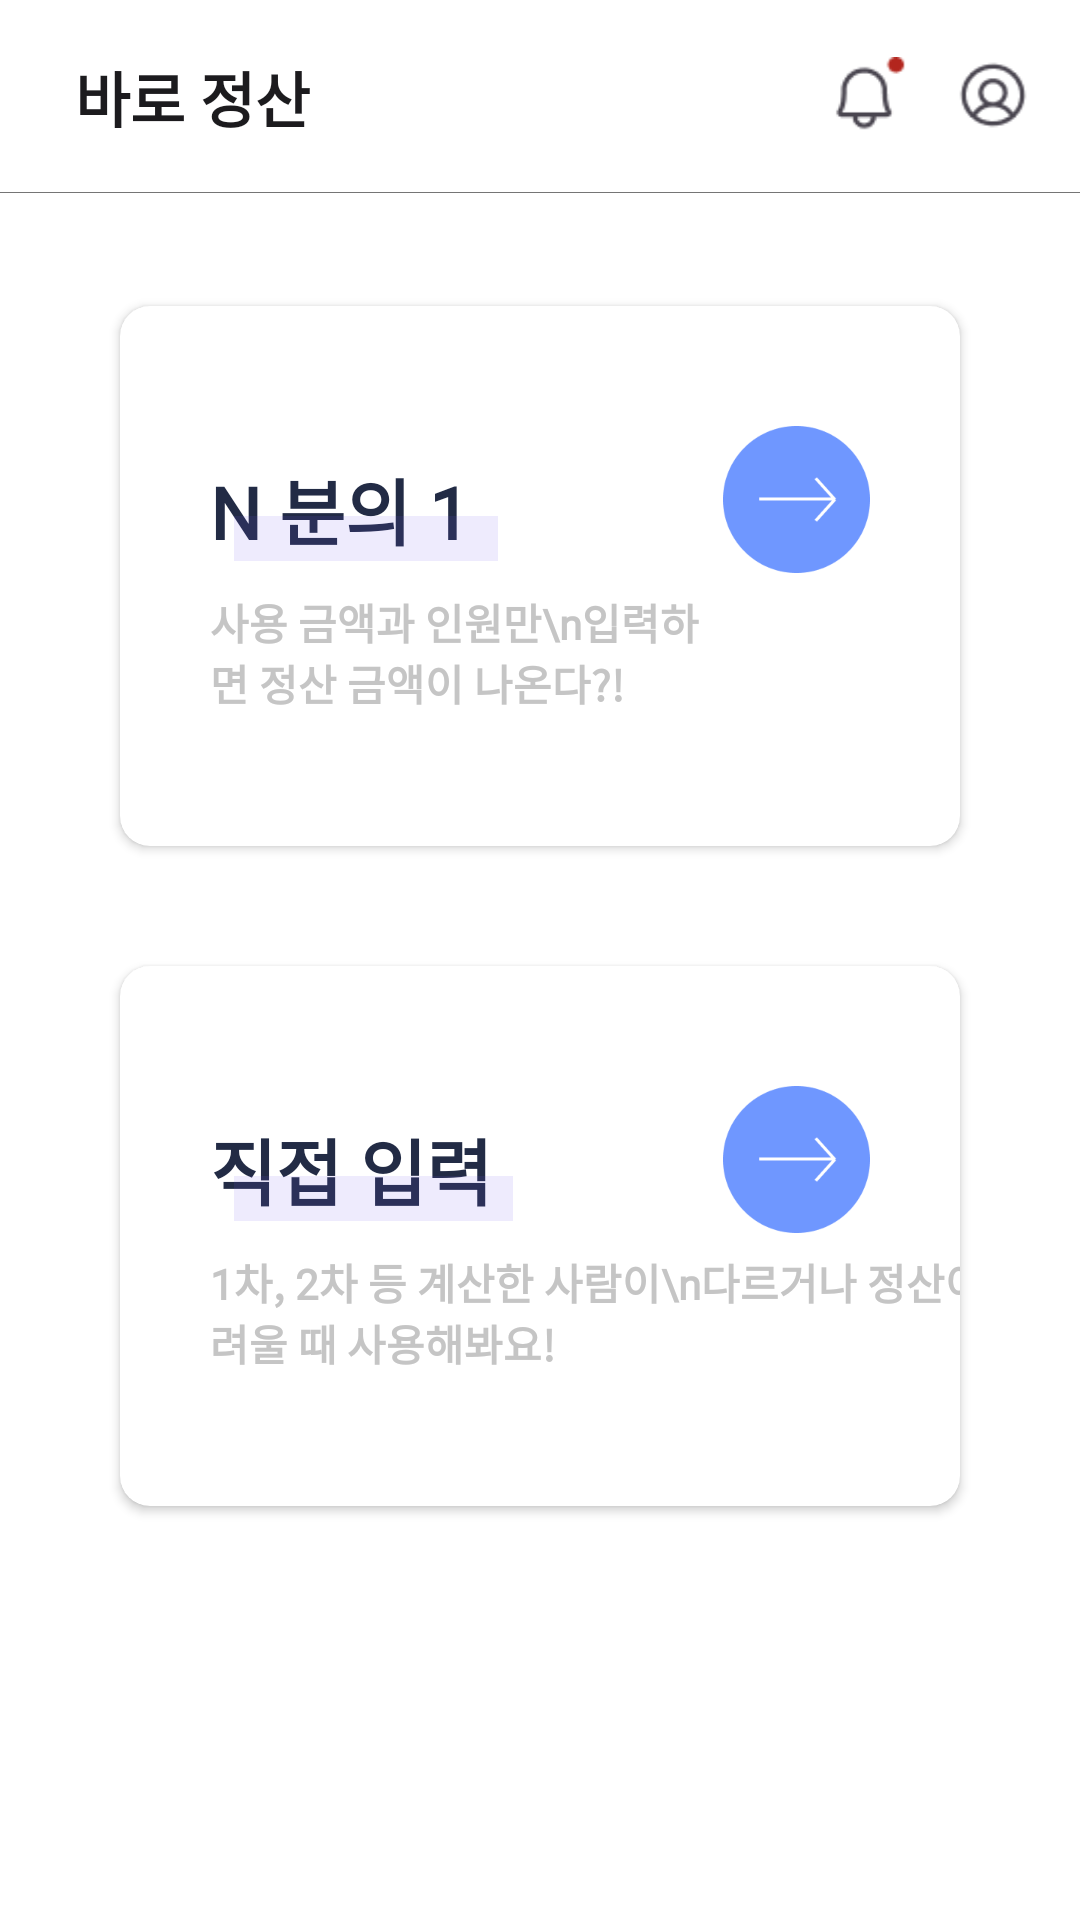

Write the Android layout XML for this screen, with the resource values it uses.
<!-- AndroidManifest.xml: application theme AppTheme -->
<!-- res/layout/fragment_operations.xml -->
<?xml version="1.0" encoding="utf-8"?>
<androidx.constraintlayout.widget.ConstraintLayout xmlns:android="http://schemas.android.com/apk/res/android"
    xmlns:app="http://schemas.android.com/apk/res-auto"
    xmlns:tools="http://schemas.android.com/tools"
    android:layout_width="match_parent"
    android:layout_height="match_parent"
    tools:context=".ui.calculation.OperationsFragment">

    <androidx.constraintlayout.widget.ConstraintLayout
        android:id="@+id/topLayout"
        android:layout_width="match_parent"
        android:layout_height="64dp"
        app:layout_constraintEnd_toEndOf="parent"
        app:layout_constraintStart_toStartOf="parent"
        app:layout_constraintTop_toTopOf="parent">

        <TextView
            android:textStyle="bold"
            android:includeFontPadding="false"
            android:fontFamily="@font/notosans_kr"
            android:layout_width="wrap_content"
            android:layout_height="wrap_content"
            android:layout_marginStart="25dp"
            android:text="바로 정산"
            android:textColor="@color/text_color"
            android:textSize="20sp"
            app:layout_constraintBottom_toBottomOf="parent"
            app:layout_constraintStart_toStartOf="parent"
            app:layout_constraintTop_toTopOf="parent" />

        <ImageButton
            android:id="@+id/noticeBtn"
            android:layout_width="26dp"
            android:layout_height="26dp"
            android:layout_marginEnd="16dp"
            android:background="@drawable/bell"
            app:layout_constraintBottom_toBottomOf="parent"
            app:layout_constraintEnd_toStartOf="@+id/myPageButton"
            app:layout_constraintTop_toTopOf="parent" />

        <ImageButton
            android:id="@+id/myPageButton"
            android:layout_width="26dp"
            android:layout_height="26dp"
            android:layout_marginEnd="16dp"
            android:background="@drawable/user_circle"
            app:layout_constraintBottom_toBottomOf="parent"
            app:layout_constraintEnd_toEndOf="parent"
            app:layout_constraintTop_toTopOf="parent" />
    </androidx.constraintlayout.widget.ConstraintLayout>

    <View
        android:layout_width="match_parent"
        android:layout_height="0.25dp"
        android:background="#757575"
        app:layout_constraintEnd_toEndOf="parent"
        app:layout_constraintStart_toStartOf="parent"
        app:layout_constraintTop_toBottomOf="@+id/topLayout" />


    <androidx.cardview.widget.CardView
        android:id="@+id/cardView1"
        android:layout_width="match_parent"
        android:layout_height="180dp"
        android:layout_marginHorizontal="40dp"
        android:layout_marginBottom="40dp"
        app:cardCornerRadius="10dp"
        app:layout_constraintBottom_toTopOf="@+id/cardView2"
        app:layout_constraintEnd_toEndOf="parent"
        app:layout_constraintStart_toStartOf="parent"
        app:layout_constraintTop_toBottomOf="@+id/topLayout"
        app:layout_constraintVertical_chainStyle="packed">

        <androidx.constraintlayout.widget.ConstraintLayout
            android:layout_width="match_parent"
            android:layout_height="match_parent">

            <TextView
                android:textStyle="bold"
                android:includeFontPadding="false"
                android:fontFamily="@font/notosans_kr"
                android:id="@+id/btn1TextView"
                android:layout_width="wrap_content"
                android:layout_height="wrap_content"
                android:layout_marginStart="30dp"
                android:layout_marginTop="50dp"
                android:text="N 분의 1"
                android:textColor="@color/black"
                android:textSize="24sp"
                app:layout_constraintStart_toStartOf="parent"
                app:layout_constraintTop_toTopOf="parent" />

            <ImageView
                android:layout_width="88dp"
                android:layout_height="15dp"
                android:layout_marginStart="8dp"
                android:alpha="0.12"
                android:background="#735BF2"
                app:layout_constraintBottom_toBottomOf="@+id/btn1TextView"
                app:layout_constraintStart_toStartOf="@+id/btn1TextView" />

            <ImageView
                android:layout_width="49dp"
                android:layout_height="49dp"
                android:layout_marginTop="40dp"
                android:layout_marginEnd="30dp"
                android:background="@drawable/arrow_circle"
                app:layout_constraintEnd_toEndOf="parent"
                app:layout_constraintTop_toTopOf="parent" />

            <TextView
                android:textStyle="bold"
                android:includeFontPadding="false"
                android:fontFamily="@font/notosans_kr"
                android:layout_width="171dp"
                android:layout_height="45dp"
                android:layout_marginTop="10dp"
                android:text="사용 금액과 인원만\n입력하면 정산 금액이 나온다?!"
                android:textColor="#C5C5C5"
                app:layout_constraintStart_toStartOf="@+id/btn1TextView"
                app:layout_constraintTop_toBottomOf="@+id/btn1TextView" />
        </androidx.constraintlayout.widget.ConstraintLayout>
    </androidx.cardview.widget.CardView>

    <androidx.cardview.widget.CardView
        android:id="@+id/cardView2"
        android:layout_width="match_parent"
        android:layout_height="180dp"
        android:layout_marginHorizontal="40dp"
        android:layout_marginBottom="100dp"
        app:cardCornerRadius="10dp"
        app:layout_constraintBottom_toBottomOf="parent"
        app:layout_constraintEnd_toEndOf="parent"
        app:layout_constraintStart_toStartOf="parent"
        app:layout_constraintTop_toBottomOf="@+id/cardView1">

        <androidx.constraintlayout.widget.ConstraintLayout
            android:layout_width="match_parent"
            android:layout_height="match_parent">

            <TextView
                android:textStyle="bold"
                android:includeFontPadding="false"
                android:fontFamily="@font/notosans_kr"
                android:id="@+id/btn2TextView"
                android:layout_width="wrap_content"
                android:layout_height="wrap_content"
                android:layout_marginStart="30dp"
                android:layout_marginTop="50dp"
                android:text="직접 입력"
                android:textColor="@color/black"
                android:textSize="24sp"
                app:layout_constraintStart_toStartOf="parent"
                app:layout_constraintTop_toTopOf="parent" />

            <ImageView
                android:layout_width="93dp"
                android:layout_height="15dp"
                android:layout_marginStart="8dp"
                android:alpha="0.12"
                android:background="#735BF2"
                app:layout_constraintBottom_toBottomOf="@+id/btn2TextView"
                app:layout_constraintStart_toStartOf="@+id/btn2TextView" />

            <ImageView
                android:layout_width="49dp"
                android:layout_height="49dp"
                android:layout_marginTop="40dp"
                android:layout_marginEnd="30dp"
                android:background="@drawable/arrow_circle"
                app:layout_constraintEnd_toEndOf="parent"
                app:layout_constraintTop_toTopOf="parent" />

            <TextView
                android:textStyle="bold"
                android:includeFontPadding="false"
                android:fontFamily="@font/notosans_kr"
                android:layout_width="wrap_content"
                android:layout_height="wrap_content"
                android:layout_marginTop="10dp"
                android:text="1차, 2차 등 계산한 사람이\n다르거나 정산이 어려울 때 사용해봐요!"
                android:textColor="#C5C5C5"
                app:layout_constraintStart_toStartOf="@+id/btn2TextView"
                app:layout_constraintTop_toBottomOf="@+id/btn2TextView" />
        </androidx.constraintlayout.widget.ConstraintLayout>
    </androidx.cardview.widget.CardView>
</androidx.constraintlayout.widget.ConstraintLayout>
<!-- resources referenced by this layout -->
<resources>
  <color name="black">#FF222B45</color>
  <color name="text_color">#1c1b1e</color>
  <!-- drawable arrow_circle: png bitmap (drawable, 3541 bytes) -->
  <!-- drawable bell: png bitmap (drawable, 471 bytes) -->
  <!-- drawable user_circle: png bitmap (drawable, 526 bytes) -->
  <style name="AppTheme" parent="Theme.MaterialComponents.DayNight.NoActionBar">
          
          <item name="colorPrimary">@color/sky_blue</item>
          <item name="colorPrimaryVariant">#D9D9D9</item>
          <item name="colorOnPrimary">#000</item>
          <item name="colorSecondary">@color/teal_200</item>
          <item name="colorSecondaryVariant">@color/sky_blue</item>
          <item name="colorOnSecondary">@color/white</item>
              
              
          <item name="android:statusBarColor" tools:targetApi="l">@color/white</item>
          <item name="android:windowLightStatusBar" tools:targetApi="m">true</item>
          <item name="android:timePickerStyle">@style/TimePickerTheme</item>
      </style>
  <color name="sky_blue">#6f97ff</color>
  <color name="teal_200">#6f97ff</color>
  <color name="white">#FFFFFFFF</color>
  <style name="TimePickerTheme" parent="android:Widget.Material.Light.TimePicker">
          <item name="android:timePickerMode">spinner</item>
      </style>
</resources>
